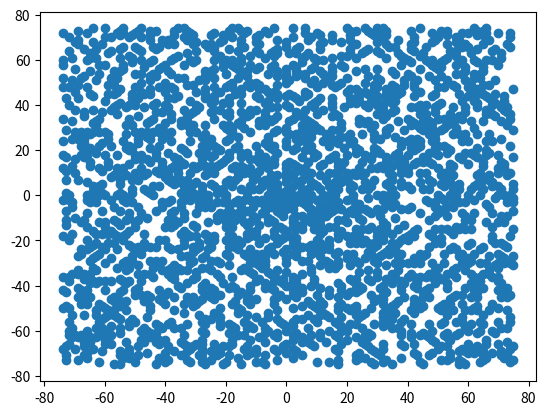

This figure's Python source:
import numpy as np
import matplotlib.pyplot as plt

def move_right(x,y):
  return x+1, y
def move_left(x,y):
  return x-1, y
def move_up(x,y):
  return x,y+1
def move_down(x,y):
  return x,y-1

def gen_points(end):
  from itertools import cycle
  moves = [move_right, move_down, move_left, move_up]
  _moves = cycle(moves)
  n = 1
  pos = 0,0
  times_to_move = 1

  yield prime_check(n), pos[0], pos[1], n
  
  while True:
    for _ in range(2):
      move = next(_moves)
      for _ in range(times_to_move):
        if n >= end:
          return
        pos = move(*pos)
        n+=1
        yield prime_check(n), pos[0], pos[1], n
    times_to_move+=1

def plotting(x, y):
  plt.scatter(x,y)
  plt.show()

def prime_check(num):
  prime_status = 1
  if (num==1):
    prime_status = 0
  for i in range(2,num):
    if (num % i == 0):
      prime_status = 0
      break
  return prime_status
  
def main():
  GRID_LEN = 150
  grid_area = GRID_LEN * GRID_LEN
  x = []
  y = []
  
  for val in gen_points(grid_area):
    if val[0] == 1:
      x.append(val[1])
      y.append(val[2])
    if val[3] % 100 == 0:
      print("Eval: ", val[3], " out of ", grid_area)
  
  plotting(x,y)
  
  
main()
